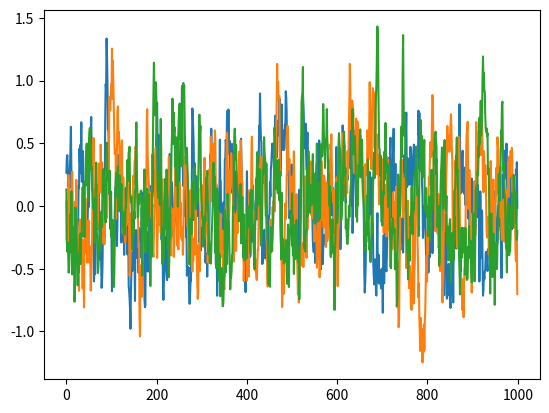

Reproduce this figure in Python.
# --------------------------------------
# Ornstein-Uhlenbeck Noise
# Author: Flood Sung
# Date: 2016.5.4
# Reference: https://github.com/rllab/rllab/blob/master/rllab/exploration_strategies/ou_strategy.py
# --------------------------------------

import numpy as np
import numpy.random as nr


class OUNoise(object):
    """docstring for OUNoise"""
    def __init__(self,action_dimension,mu=0, theta=0.15, sigma=0.2):
        self.action_dimension = action_dimension
        self.mu = mu
        self.theta = theta
        self.sigma = sigma
        self.state = np.ones(self.action_dimension) * self.mu
        self.reset()

    def reset(self):
        self.state = np.ones(self.action_dimension) * self.mu

    def noise(self):
        x = self.state
        dx = self.theta * (self.mu - x) + self.sigma * nr.randn(len(x))
        self.state = x + dx
        return self.state

if __name__ == '__main__':
    ou = OUNoise(3)
    states = []
    for i in range(1000):
        states.append(ou.noise())
    import matplotlib.pyplot as plt

    plt.plot(states)
    plt.show()
